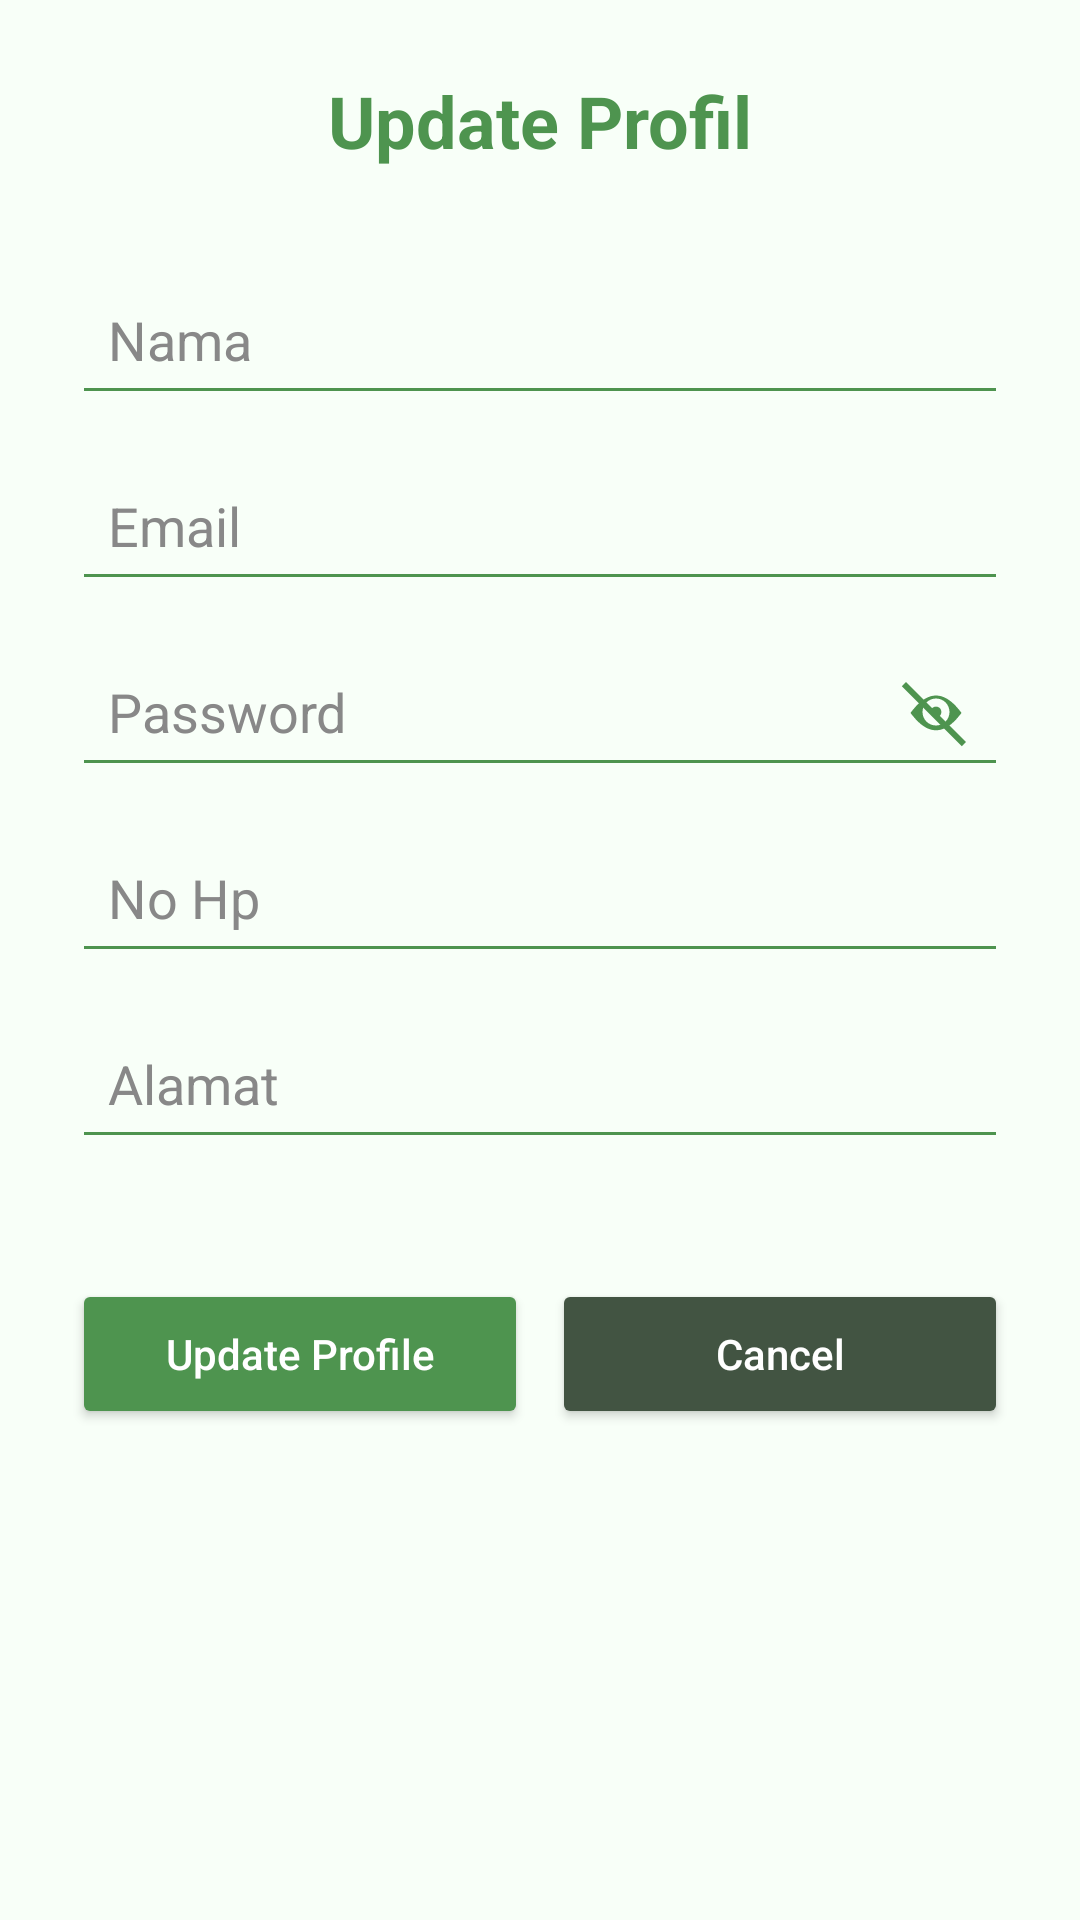

Here is an Android app screen rendered from its layout file. Give the layout XML and the strings, colors and styles it references.
<!-- AndroidManifest.xml: application theme Theme.LoginRegisterUTS -->
<!-- res/layout/activity_update_profile.xml -->
<?xml version="1.0" encoding="utf-8"?>
<ScrollView xmlns:android="http://schemas.android.com/apk/res/android"
    android:layout_width="match_parent"
    android:layout_height="match_parent"
    android:padding="24dp"
    android:background="#F8FFF8">

    <LinearLayout
        android:layout_width="match_parent"
        android:layout_height="wrap_content"
        android:orientation="vertical"
        android:gravity="center_horizontal">

        <TextView
            android:layout_width="wrap_content"
            android:layout_height="wrap_content"
            android:text="Update Profil"
            android:textSize="24sp"
            android:textStyle="bold"
            android:textColor="#4E944F"
            android:layout_marginBottom="32dp" />

        <EditText
            android:id="@+id/editName"
            android:hint="Nama"
            android:layout_width="match_parent"
            android:layout_height="50dp"
            android:layout_marginBottom="12dp"
            android:backgroundTint="#4E944F"
            android:textColor="#000000"
            android:textColorHint="#888888"
            android:padding="12dp" />

        <EditText
            android:id="@+id/editEmail"
            android:hint="Email"
            android:inputType="textEmailAddress"
            android:layout_width="match_parent"
            android:layout_height="50dp"
            android:layout_marginBottom="12dp"
            android:backgroundTint="#4E944F"
            android:textColor="#000000"
            android:textColorHint="#888888"
            android:padding="12dp" />

        <RelativeLayout
            android:layout_width="match_parent"
            android:layout_height="50dp"
            android:layout_marginBottom="12dp">

            <EditText
                android:id="@+id/editPassword"
                android:hint="Password"
                android:layout_width="match_parent"
                android:layout_height="match_parent"
                android:padding="12dp"
                android:inputType="textPassword"
                android:backgroundTint="#4E944F"
                android:textColor="#000000"
                android:textColorHint="#888888"
                android:paddingEnd="48dp"/>

            <ImageView
                android:id="@+id/ivTogglePassword"
                android:layout_width="24dp"
                android:layout_height="24dp"
                android:layout_alignParentEnd="true"
                android:layout_centerVertical="true"
                android:layout_marginEnd="12dp"
                android:src="@drawable/ic_hide"
                android:contentDescription="Toggle Password Visibility" />
        </RelativeLayout>

        <EditText
            android:id="@+id/editPhone"
            android:hint="No Hp"
            android:inputType="phone"
            android:layout_width="match_parent"
            android:layout_height="50dp"
            android:layout_marginBottom="12dp"
            android:backgroundTint="#4E944F"
            android:textColor="#000000"
            android:textColorHint="#888888"
            android:padding="12dp" />

        <EditText
            android:id="@+id/editAddress"
            android:hint="Alamat"
            android:layout_width="match_parent"
            android:layout_height="50dp"
            android:layout_marginBottom="24dp"
            android:backgroundTint="#4E944F"
            android:textColor="#000000"
            android:textColorHint="#888888"
            android:padding="12dp" />

        <LinearLayout
            android:layout_width="match_parent"
            android:layout_height="wrap_content"
            android:orientation="horizontal"
            android:weightSum="2"
            android:layout_marginTop="16dp">

            <Button
                android:id="@+id/btnUpdate"
                android:text="Update Profile"
                android:layout_width="0dp"
                android:layout_height="50dp"
                android:layout_weight="1"
                android:backgroundTint="#4E944F"
                android:textColor="#FFFFFF"
                android:textAllCaps="false" />

            <Button
                android:id="@+id/btnCancel"
                android:text="Cancel"
                android:layout_width="0dp"
                android:layout_height="50dp"
                android:layout_weight="1"
                android:layout_marginStart="8dp"
                android:backgroundTint="#425442"
                android:textColor="#FFFFFF"
                android:textAllCaps="false" />
        </LinearLayout>
    </LinearLayout>
</ScrollView>
<!-- resources referenced by this layout -->
<resources>
  <!-- drawable ic_hide (drawable) -->
  <vector xmlns:android="http://schemas.android.com/apk/res/android"
      android:width="24dp"
      android:height="24dp"
      android:viewportWidth="24"
      android:viewportHeight="24">
  
      <path
          android:fillColor="#4E944F"
          android:pathData="M12,6.5c-2.4,0 -4.6,1.4 -6.6,3.5 -0.7,0.8 -1.4,1.6 -1.9,2.3 0.5,0.7 1.2,1.5 1.9,2.3 2,2.1 4.2,3.5 6.6,3.5s4.6,-1.4 6.6,-3.5c0.7,-0.8 1.4,-1.6 1.9,-2.3 -0.5,-0.7 -1.2,-1.5 -1.9,-2.3 -2,-2.1 -4.2,-3.5 -6.6,-3.5zM12,16.5c-2.5,0 -4.5,-2 -4.5,-4.5s2,-4.5 4.5,-4.5 4.5,2 4.5,4.5 -2,4.5 -4.5,4.5z" />
  
      <path
          android:fillColor="#4E944F"
          android:pathData="M12,10.2c-1,0 -1.8,0.8 -1.8,1.8s0.8,1.8 1.8,1.8 1.8,-0.8 1.8,-1.8 -0.8,-1.8 -1.8,-1.8z" />
  
      <path
          android:fillColor="#4E944F"
          android:pathData="M2,2L22,22L20.6,23.4L0.6,3.4z" />
  </vector>
  <style name="Theme.LoginRegisterUTS" parent="Theme.AppCompat.Light.NoActionBar">
          <item name="colorPrimary">@color/purple_500</item>
          <item name="colorPrimaryDark">@color/purple_700</item>
          <item name="colorAccent">@color/teal_200</item>
      </style>
  <!-- not gathered from this repository: default colours our renderer supplied (Android Studio template values) -->
  <color name="purple_500">#FF6200EE</color>
  <color name="purple_700">#FF3700B3</color>
  <color name="teal_200">#FF03DAC5</color>
</resources>
